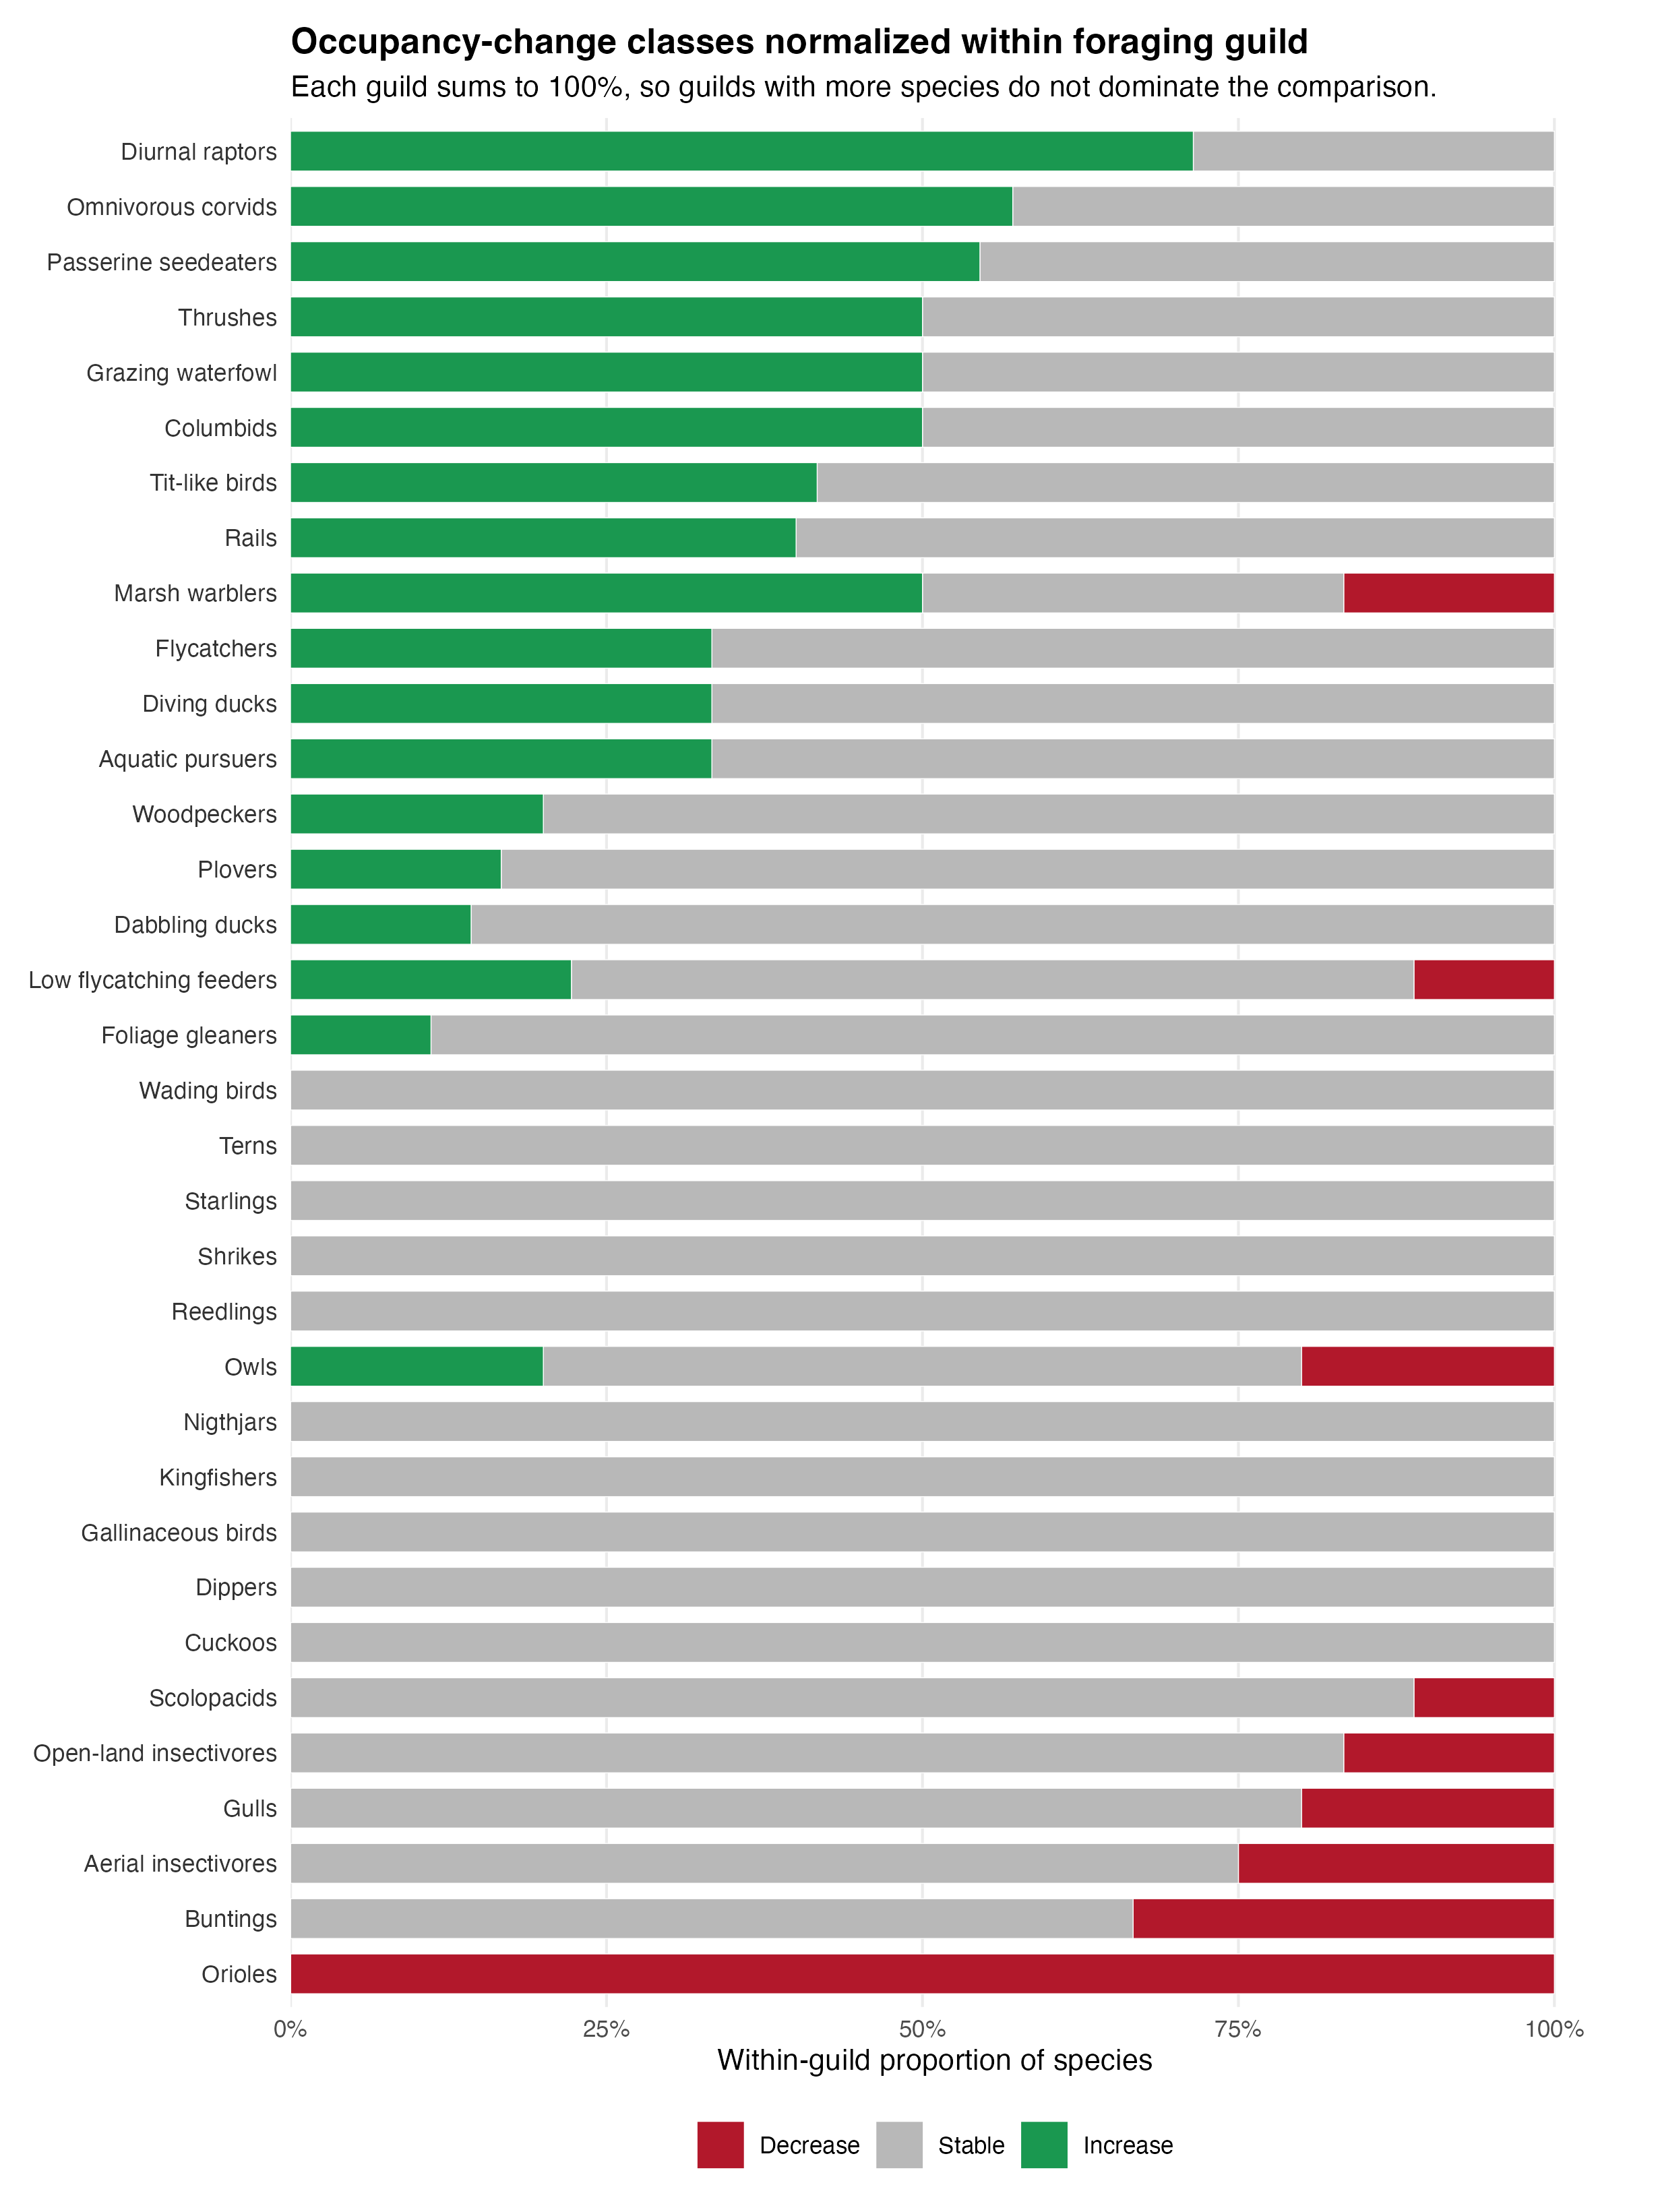

Values plotted in this chart, from the file beside it:
foraging_guild_consensus, change_class, n_species, guild_species_count, proportion_within_guild, percentage_within_guild
Aerial insectivores, Decrease, 1, 4, 0.25, 25
Aquatic pursuers, Decrease, 0, 6, 0, 0
Buntings, Decrease, 1, 3, 0.3333, 33.33
Columbids, Decrease, 0, 4, 0, 0
Cuckoos, Decrease, 0, 1, 0, 0
Dabbling ducks, Decrease, 0, 7, 0, 0
Dippers, Decrease, 0, 1, 0, 0
Diurnal raptors, Decrease, 0, 7, 0, 0
Diving ducks, Decrease, 0, 3, 0, 0
Flycatchers, Decrease, 0, 3, 0, 0
Foliage gleaners, Decrease, 0, 9, 0, 0
Gallinaceous birds, Decrease, 0, 2, 0, 0
Grazing waterfowl, Decrease, 0, 2, 0, 0
Gulls, Decrease, 1, 5, 0.2, 20
Kingfishers, Decrease, 0, 1, 0, 0
Low flycatching feeders, Decrease, 1, 9, 0.1111, 11.11
Marsh warblers, Decrease, 1, 6, 0.1667, 16.67
Nigthjars, Decrease, 0, 1, 0, 0
Omnivorous corvids, Decrease, 0, 7, 0, 0
Open-land insectivores, Decrease, 1, 6, 0.1667, 16.67
Orioles, Decrease, 1, 1, 1, 100
Owls, Decrease, 1, 5, 0.2, 20
Passerine seedeaters, Decrease, 0, 11, 0, 0
Plovers, Decrease, 0, 6, 0, 0
Rails, Decrease, 0, 5, 0, 0
Reedlings, Decrease, 0, 1, 0, 0
Scolopacids, Decrease, 1, 9, 0.1111, 11.11
Shrikes, Decrease, 0, 1, 0, 0
Starlings, Decrease, 0, 1, 0, 0
Terns, Decrease, 0, 4, 0, 0
Thrushes, Decrease, 0, 4, 0, 0
Tit-like birds, Decrease, 0, 12, 0, 0
Wading birds, Decrease, 0, 2, 0, 0
Woodpeckers, Decrease, 0, 5, 0, 0
Aerial insectivores, Stable, 3, 4, 0.75, 75
Aquatic pursuers, Stable, 4, 6, 0.6667, 66.67
Buntings, Stable, 2, 3, 0.6667, 66.67
Columbids, Stable, 2, 4, 0.5, 50
Cuckoos, Stable, 1, 1, 1, 100
Dabbling ducks, Stable, 6, 7, 0.8571, 85.71
Dippers, Stable, 1, 1, 1, 100
Diurnal raptors, Stable, 2, 7, 0.2857, 28.57
Diving ducks, Stable, 2, 3, 0.6667, 66.67
Flycatchers, Stable, 2, 3, 0.6667, 66.67
Foliage gleaners, Stable, 8, 9, 0.8889, 88.89
Gallinaceous birds, Stable, 2, 2, 1, 100
Grazing waterfowl, Stable, 1, 2, 0.5, 50
Gulls, Stable, 4, 5, 0.8, 80
Kingfishers, Stable, 1, 1, 1, 100
Low flycatching feeders, Stable, 6, 9, 0.6667, 66.67
Marsh warblers, Stable, 2, 6, 0.3333, 33.33
Nigthjars, Stable, 1, 1, 1, 100
Omnivorous corvids, Stable, 3, 7, 0.4286, 42.86
Open-land insectivores, Stable, 5, 6, 0.8333, 83.33
Orioles, Stable, 0, 1, 0, 0
Owls, Stable, 3, 5, 0.6, 60
Passerine seedeaters, Stable, 5, 11, 0.4545, 45.45
Plovers, Stable, 5, 6, 0.8333, 83.33
Rails, Stable, 3, 5, 0.6, 60
Reedlings, Stable, 1, 1, 1, 100
... 42 more rows
